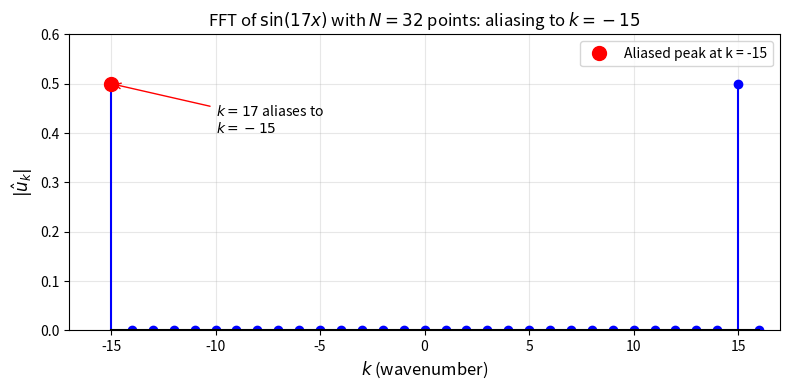

Recreate this plot in Python. (Note: this script raises an exception after producing the figure.)
#!/usr/bin/env python3
"""
fft_aliasing.py
Chapter 9: Physical and Fourier Space on Grids

Demonstrates aliasing in FFT of high-frequency data.
sin(17x) sampled at N=32 points shows spike at k=-15 due to aliasing.
This is Etude 3 from the chapter.

Author: Dr. Denys Dutykh
Date: February 2026
"""

import numpy as np
import matplotlib.pyplot as plt
from pathlib import Path


def main():
    # Grid parameters
    N = 32
    x = 2 * np.pi * np.arange(N) / N

    # High-frequency function: k=17 > Nyquist limit N/2=16
    u = np.sin(17 * x)

    # Compute FFT
    u_hat = np.fft.fft(u) / N

    # Wavenumber vector
    k = np.arange(N)
    k[k > N//2] -= N  # Convert to -N/2+1, ..., N/2

    # Shift for plotting
    k_shifted = np.fft.fftshift(k)
    u_hat_shifted = np.fft.fftshift(u_hat)

    # Find the aliased location
    print(f"N = {N}, Nyquist limit = {N//2}")
    print(f"True wavenumber: 17")
    print(f"Alias: 17 = -15 + 32, so appears at k = -15")
    print(f"Maximum |û_k| at k = {k_shifted[np.argmax(np.abs(u_hat_shifted))]}")

    # Create figure
    fig, ax = plt.subplots(figsize=(8, 4))

    # Stem plot of spectrum
    markerline, stemlines, baseline = ax.stem(k_shifted, np.abs(u_hat_shifted),
                                               linefmt='b-', markerfmt='bo',
                                               basefmt='k-')
    plt.setp(stemlines, linewidth=1.5)
    plt.setp(markerline, markersize=6)

    # Highlight the aliased peak
    aliased_k = -15
    aliased_idx = np.where(k_shifted == aliased_k)[0][0]
    ax.plot(aliased_k, np.abs(u_hat_shifted[aliased_idx]), 'ro', markersize=10,
            label=f'Aliased peak at k = {aliased_k}')

    # Add annotation
    ax.annotate(f'$k = 17$ aliases to\n$k = {aliased_k}$',
                xy=(aliased_k, np.abs(u_hat_shifted[aliased_idx])),
                xytext=(aliased_k + 5, 0.4),
                fontsize=10,
                arrowprops=dict(arrowstyle='->', color='red'))

    ax.set_xlabel(r'$k$ (wavenumber)', fontsize=12)
    ax.set_ylabel(r'$|\hat{u}_k|$', fontsize=12)
    ax.set_title(r'FFT of $\sin(17x)$ with $N = 32$ points: aliasing to $k = -15$', fontsize=12)
    ax.set_xlim(-N//2 - 1, N//2 + 1)
    ax.set_ylim(0, 0.6)
    ax.legend(loc='upper right', fontsize=10)
    ax.grid(True, alpha=0.3)

    plt.tight_layout()

    # Save figure
    output_dir = Path(__file__).parent.parent.parent.parent / 'textbook' / 'figures' / 'ch09' / 'python'
    output_dir.mkdir(parents=True, exist_ok=True)
    plt.savefig(output_dir / 'fft_aliasing.pdf', bbox_inches='tight')
    print(f"Figure saved to {output_dir / 'fft_aliasing.pdf'}")

    plt.show()


if __name__ == '__main__':
    main()
